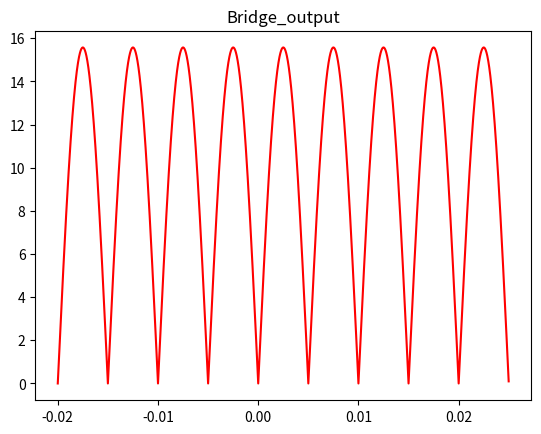
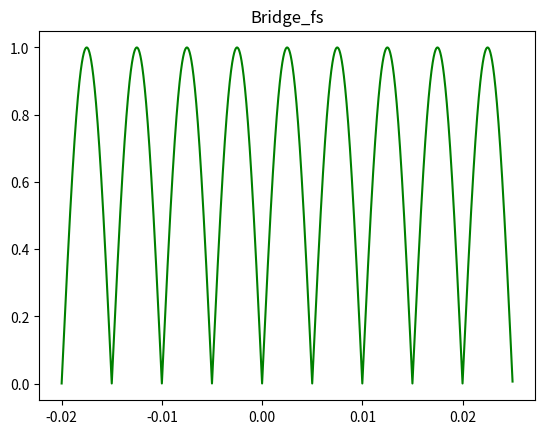

Write Python code to recreate these figures, in order.
import numpy as np
import matplotlib.pyplot as plt
from sympy import *
Vrms = 12  #output volatge of the transformer

Vm = np.sqrt(2)*Vrms #calculating peak voltage

Vth = 0.7 #threshold voltage

Vr = Vm - 2*Vth #peak voltage of bridge rectifier output

#t, f,n = symbols('t f n')
#V= Function('V')
#an= Function('an')
#bn= Function('bn')
f = 100 # in hertz
t = np.arange(-0.020,0.025,0.00001)
y = Vr*abs(np.sin(2*np.pi*f*t)) #Bridge rectifier output
plt.plot(t, y, 'r')
plt.title('Bridge_output')
plt.show()

i=2
s = 0
for i in range(2,1000,2):
    s+=np.cos(i*2*np.pi*f*t)/(i**2-1)
   
bridge_fs = 2/np.pi - 4/np.pi*(s)
plt.title('Bridge_fs')
plt.plot(t,bridge_fs,'g')
plt.show()
